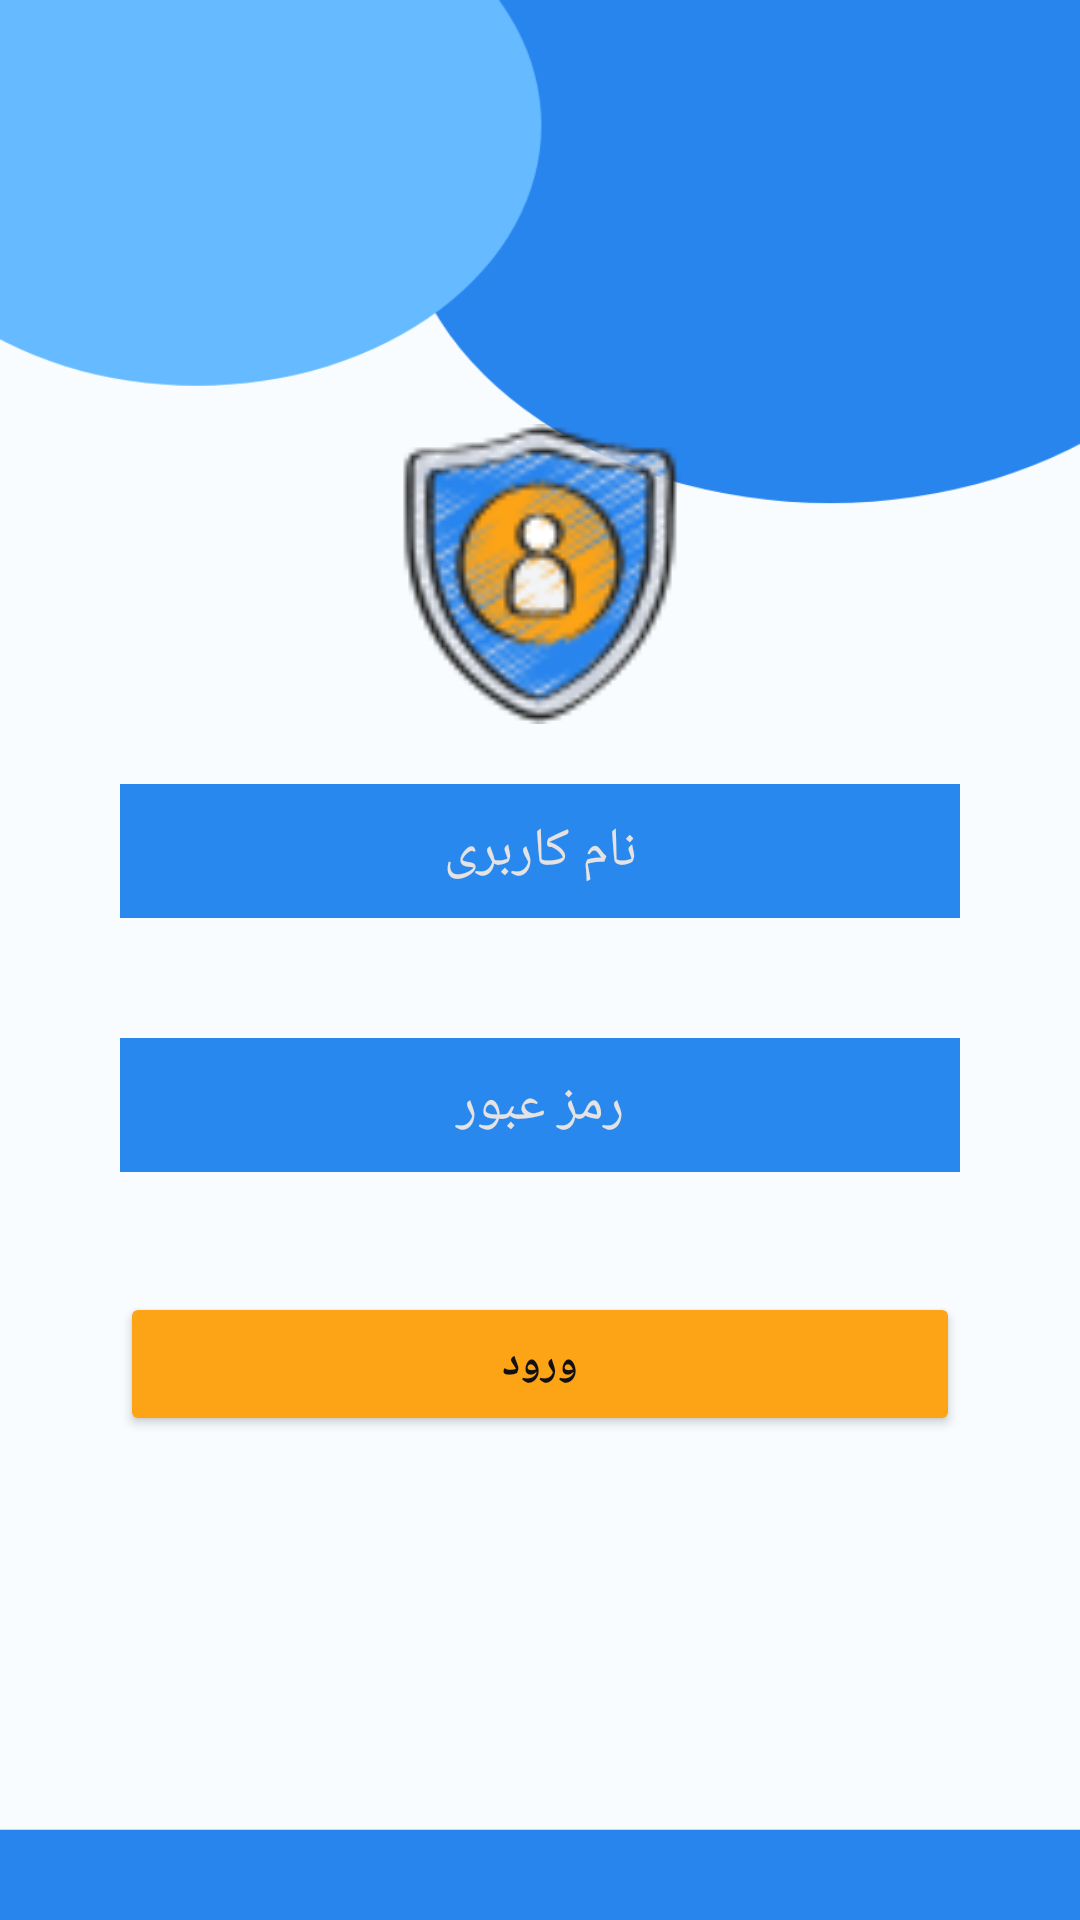

Reconstruct the res/layout file that produces this screen, plus the resources it refers to.
<!-- AndroidManifest.xml: application theme Theme.Aseman -->
<!-- res/layout/activity_login.xml -->
<?xml version="1.0" encoding="utf-8"?>
<androidx.constraintlayout.widget.ConstraintLayout xmlns:android="http://schemas.android.com/apk/res/android"
    android:layout_width="match_parent"
    android:layout_height="match_parent"
    xmlns:app="http://schemas.android.com/apk/res-auto"
    android:background="@drawable/bg"
    >
    <LinearLayout
        android:layout_width="match_parent"
        android:layout_height="wrap_content"
        android:padding="10dp"
        app:layout_constraintTop_toTopOf="parent"
        app:layout_constraintBottom_toBottomOf="parent"
        app:layout_constraintLeft_toLeftOf="parent"
        app:layout_constraintRight_toRightOf="parent"
        android:orientation="vertical"

        android:layout_margin="10dp">



        <ImageView
            android:layout_width="100dp"
            android:layout_height="100dp"
            android:src="@drawable/security"
            android:layout_gravity="center"/>
        <EditText
            android:id="@+id/edt_username"
            android:layout_width="match_parent"
            android:layout_height="wrap_content"
            android:hint="نام کاربری"
            android:padding="10dp"
            android:layout_margin="20dp"
            android:gravity="center"
            android:background="#2888EE"
            android:textColor="@color/white"
            android:textColorHint="#E4E2E2"/>

        <EditText
            android:id="@+id/edt_password"
            android:layout_width="match_parent"
            android:layout_height="wrap_content"
            android:hint="رمز عبور"
            android:padding="10dp"
            android:layout_margin="20dp"
            android:inputType="textPassword"
            android:gravity="center"
            android:background="#2888EE"
            android:textColor="@color/white"
            android:textColorHint="#E4E2E2"
            />

        <Button
            android:id="@+id/btn_login"
            android:layout_width="match_parent"
            android:layout_height="wrap_content"
            android:layout_margin="20dp"
            android:backgroundTint="#FCA316"
            android:text="ورود"
            android:textColor="#111"
            android:textStyle="bold" />


    </LinearLayout>



</androidx.constraintlayout.widget.ConstraintLayout>
<!-- resources referenced by this layout -->
<resources>
  <color name="white">#FFFFFFFF</color>
  <!-- drawable bg: png bitmap (drawable-v24, 38083 bytes) -->
  <!-- drawable security: png bitmap (drawable-v24, 8648 bytes) -->
  <style name="Theme.Aseman" parent="Theme.MaterialComponents.DayNight.NoActionBar">
          
          <item name="colorPrimary">@color/aseman</item>
          <item name="colorPrimaryVariant">@color/purple_700</item>
          <item name="colorOnPrimary">@color/white</item>
          
          <item name="colorSecondary">@color/teal_200</item>
          <item name="colorSecondaryVariant">@color/teal_700</item>
          <item name="colorOnSecondary">@color/black</item>
          
          <item name="android:statusBarColor" tools:targetApi="l">@android:color/transparent</item>
          
  
      </style>
  <color name="aseman">#2888EE</color>
  <color name="purple_700">#FF3700B3</color>
  <color name="teal_200">#FF03DAC5</color>
  <color name="teal_700">#FF018786</color>
  <color name="black">#FF000000</color>
</resources>
